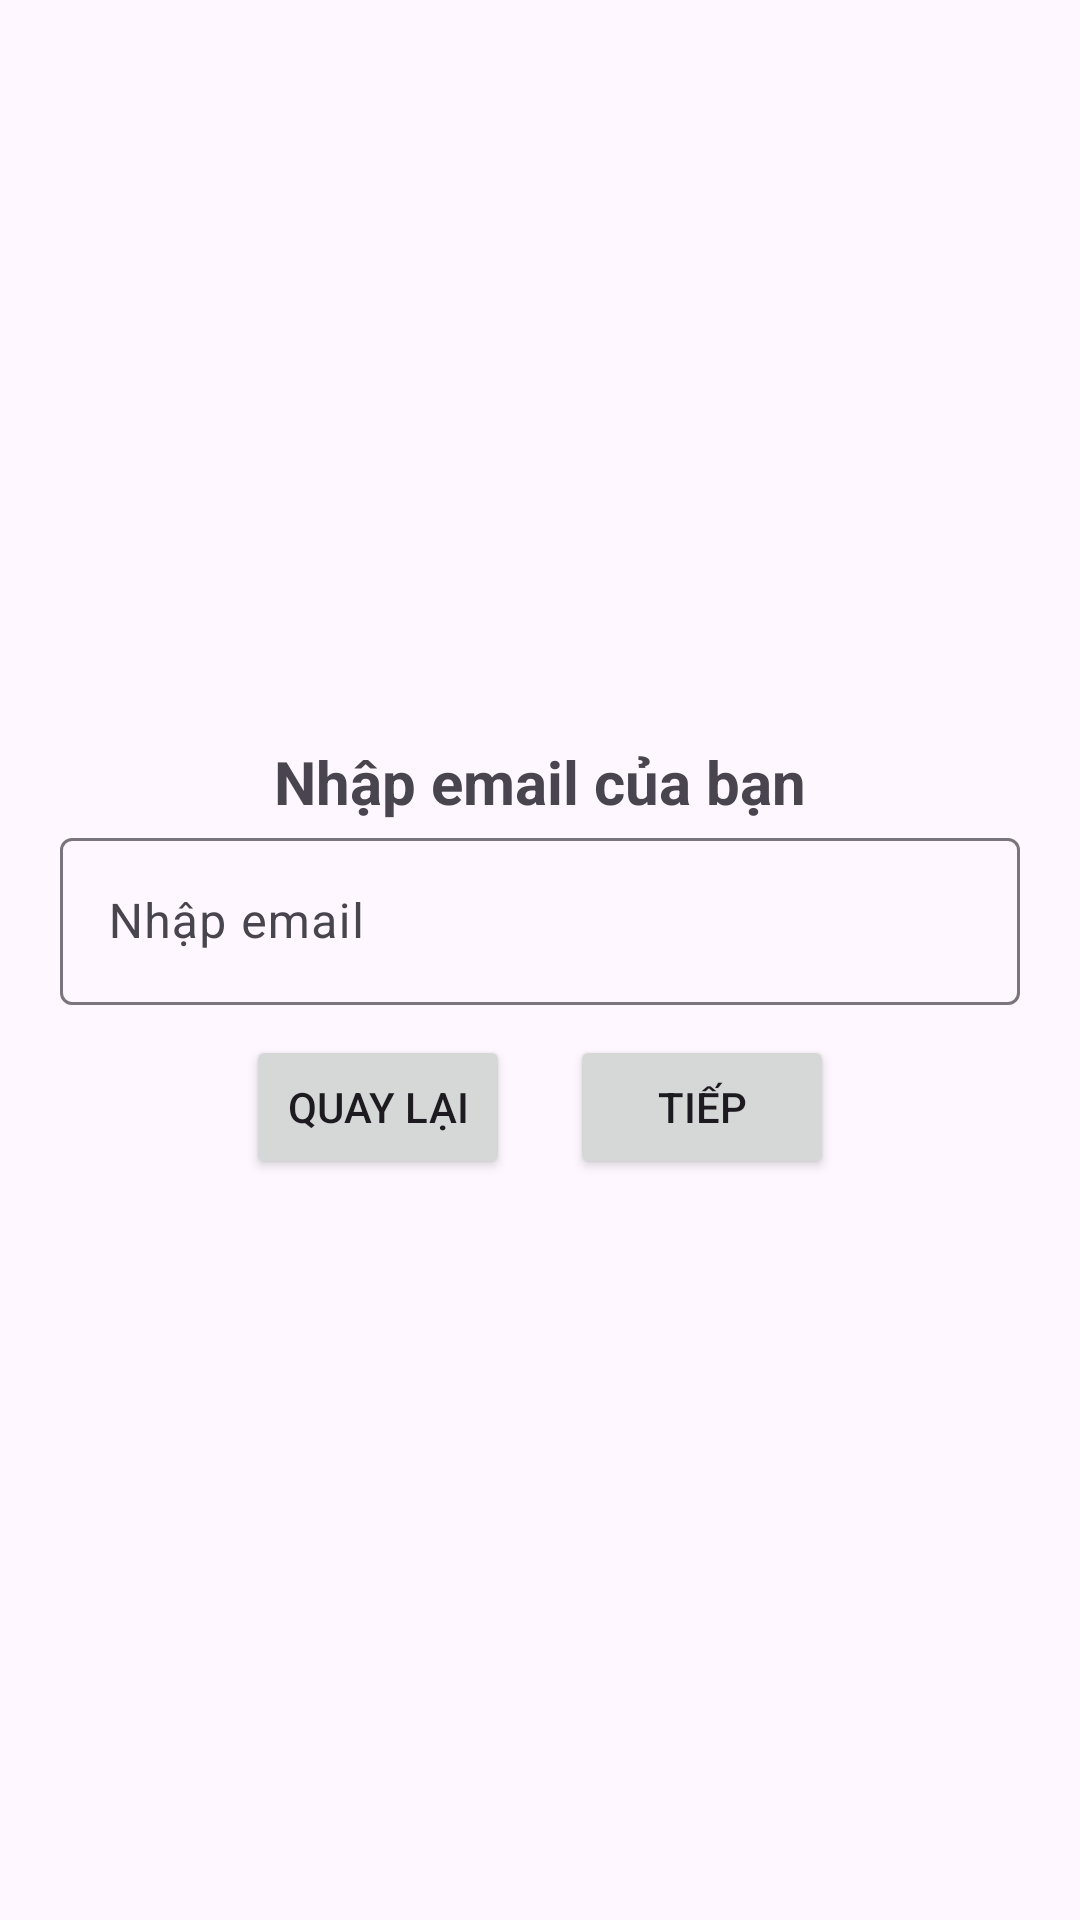

Layout XML and referenced resources for this Android screen:
<!-- AndroidManifest.xml: application theme Theme.MyApplication -->
<!-- res/layout/fragment_input_email_forgot_pass.xml -->
<?xml version="1.0" encoding="utf-8"?>
<LinearLayout xmlns:android="http://schemas.android.com/apk/res/android"
    xmlns:tools="http://schemas.android.com/tools"
    android:layout_width="match_parent"
    android:layout_height="match_parent"
    android:gravity="center"
    android:paddingHorizontal="20dp"
    android:paddingVertical="40dp"
    android:orientation="vertical"
    tools:context=".InputEmailForgotPass">
    <TextView
        android:layout_width="wrap_content"
        android:layout_height="wrap_content"
        android:text="Nhập email của bạn"
        android:textSize="20sp"
        android:textStyle="bold"
        />
    <com.google.android.material.textfield.TextInputLayout
        android:layout_width="match_parent"
        android:layout_height="wrap_content">

        <com.google.android.material.textfield.TextInputEditText
            android:layout_width="match_parent"
            android:layout_height="wrap_content"
            android:id="@+id/input_email"
            android:inputType="textEmailAddress"
            android:hint="Nhập email" />
    </com.google.android.material.textfield.TextInputLayout>

    <LinearLayout
        android:layout_width="match_parent"
        android:layout_marginTop="10dp"
        android:layout_height="wrap_content"
        android:orientation="horizontal"
        android:gravity="center"
        >
        <Button
            android:id="@+id/button_back"
            android:layout_width="wrap_content"
            android:layout_height="wrap_content"
            android:layout_marginRight="20dp"
            android:text="Quay lại" />

        <Button
            android:id="@+id/button_next"
            android:layout_width="wrap_content"
            android:layout_height="wrap_content"
            android:text="Tiếp" />
    </LinearLayout>
</LinearLayout>
<!-- resources referenced by this layout -->
<resources>
  <style name="Theme.MyApplication" parent="Base.Theme.MyApplication" />
  <style name="Base.Theme.MyApplication" parent="Theme.Material3.DayNight.NoActionBar">
          
          
          <item name="colorPrimary">@color/lavender</item>
      </style>
  <color name="lavender">#8692f7</color>
</resources>
